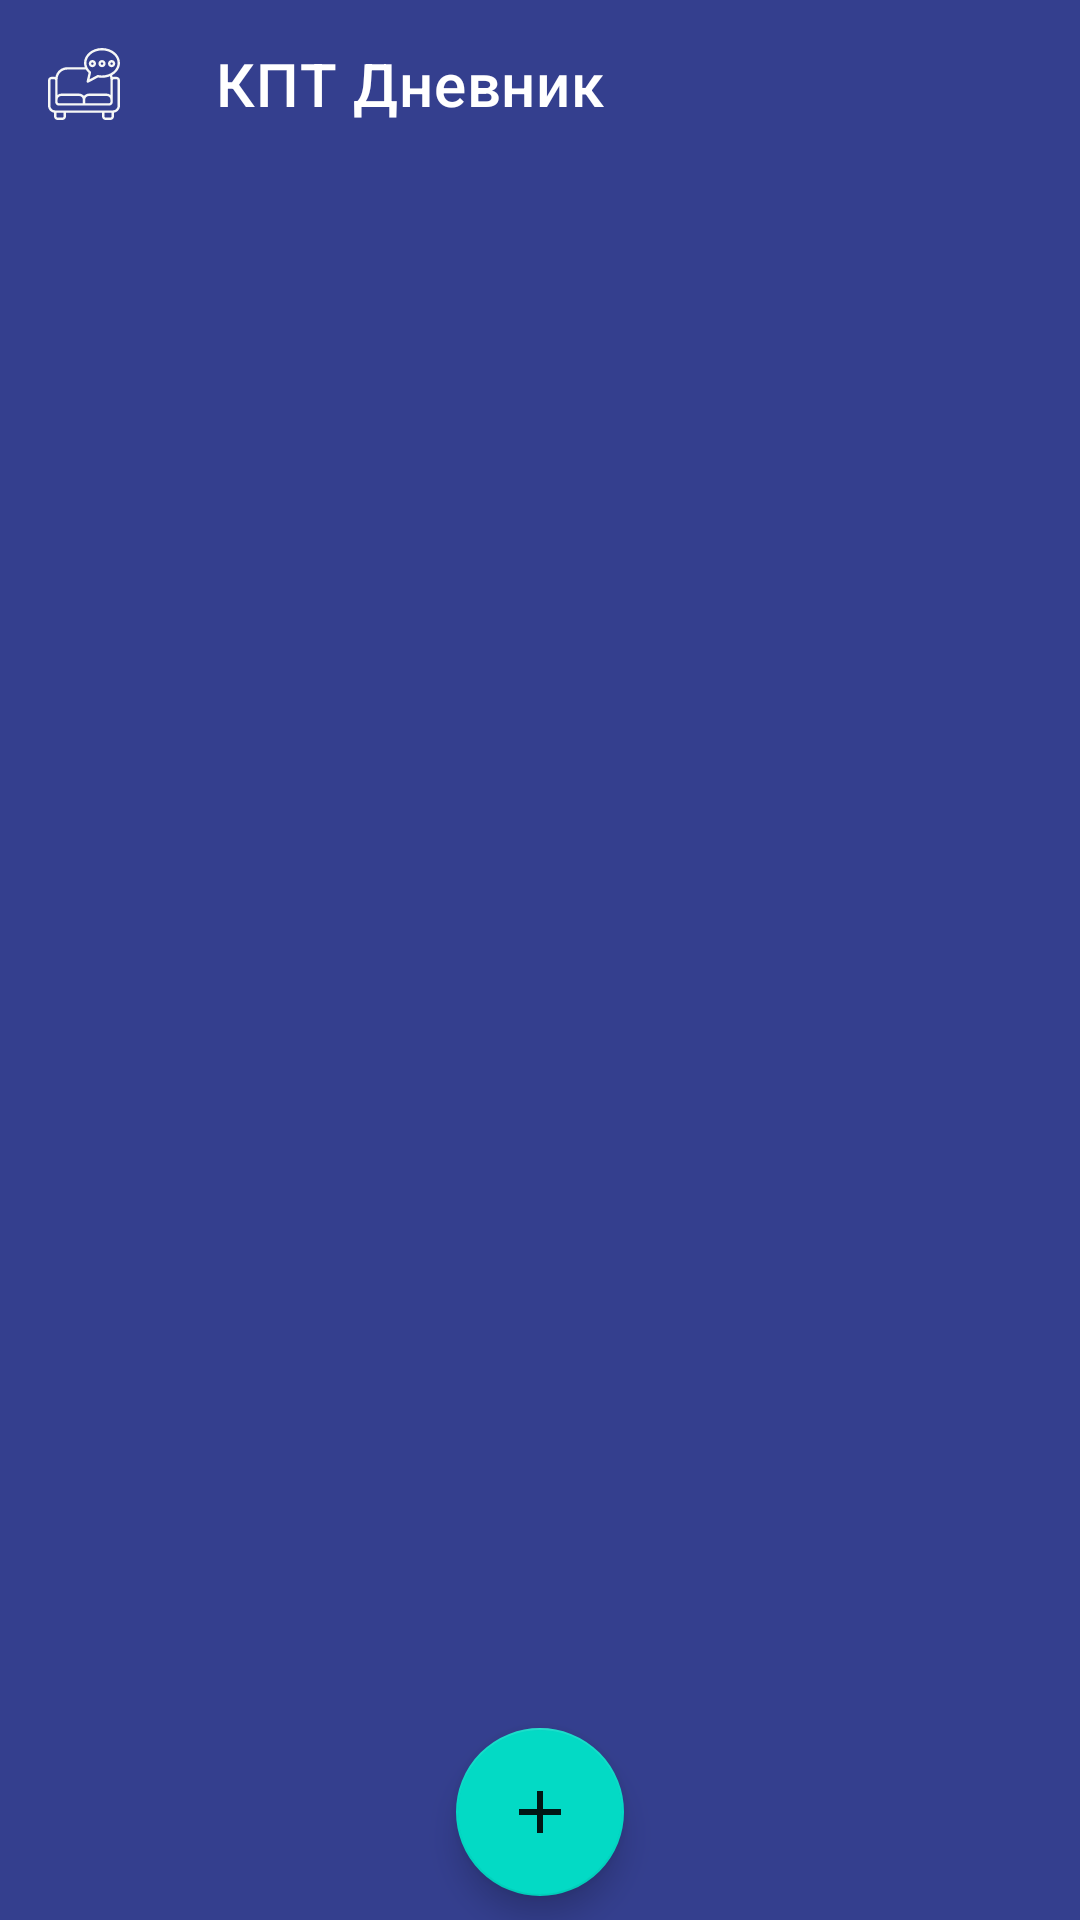

Layout XML and referenced resources for this Android screen:
<!-- AndroidManifest.xml: application theme Theme.Ktp -->
<!-- res/layout/fragment_main.xml -->
<?xml version="1.0" encoding="utf-8"?>
<androidx.coordinatorlayout.widget.CoordinatorLayout
    android:layout_width="match_parent"
    android:layout_height="match_parent"
    xmlns:android="http://schemas.android.com/apk/res/android"
    android:background="@color/text_color_main">

    <LinearLayout android:orientation="vertical"
        android:layout_width="match_parent"
        android:layout_height="match_parent">

        <include layout="@layout/top_app_bar" android:id="@+id/top_app_bar"/>

        <androidx.recyclerview.widget.RecyclerView
            android:id="@+id/recyclerView"
            android:layout_width="match_parent"
            android:layout_weight="1"
            android:layout_height="0dp"/>
    </LinearLayout>

    <com.google.android.material.floatingactionbutton.FloatingActionButton
        android:id="@+id/floating_button"
        android:layout_width="wrap_content"
        android:layout_height="wrap_content"
        android:layout_gravity="center|bottom"
        android:layout_margin="8dp"
        android:src="@drawable/ic_add1"
        android:scaleType="center"
        android:contentDescription="TODO" />

</androidx.coordinatorlayout.widget.CoordinatorLayout>
<!-- res/layout/top_app_bar.xml (included above) -->
<?xml version="1.0" encoding="utf-8"?>
<FrameLayout xmlns:android="http://schemas.android.com/apk/res/android"
    xmlns:app="http://schemas.android.com/apk/res-auto"
    android:layout_width="match_parent"
    android:layout_height="wrap_content">

    <com.google.android.material.appbar.AppBarLayout
        android:id="@+id/appBarLayout"
        android:layout_width="match_parent"
        android:layout_height="wrap_content">

        <com.google.android.material.appbar.MaterialToolbar
            android:background="@color/fill_color_main"
            android:id="@+id/materialToolbar"
            android:layout_width="match_parent"
            android:layout_height="?attr/actionBarSize"
            app:title="КПТ Дневник"
            app:navigationIcon="@drawable/ic_psychology"
            style="@style/Widget.MaterialComponents.Toolbar.Primary"
            />

    </com.google.android.material.appbar.AppBarLayout>

</FrameLayout>
<!-- resources referenced by this layout -->
<resources>
  <color name="fill_color_main">#343F8E</color>
  <color name="text_color_main">#343F8E</color>
  <!-- drawable ic_add1 (drawable) -->
  <vector android:alpha="0.9" android:height="24dp" android:tint="#FAFFFF"
      android:viewportHeight="24" android:viewportWidth="24"
      android:width="24dp" xmlns:android="http://schemas.android.com/apk/res/android">
      <path android:fillColor="@android:color/white" android:pathData="M19,13h-6v6h-2v-6H5v-2h6V5h2v6h6v2z"/>
  </vector>
  <!-- drawable ic_psychology: vector/xml drawable (drawable, 2723 chars, omitted) -->
  <style name="Theme.Ktp" parent="Theme.MaterialComponents.DayNight.NoActionBar">
          
          <item name="colorPrimary">@color/white</item>
          <item name="colorPrimaryVariant">@color/fill_color_main</item>
          <item name="colorOnPrimary">@color/white</item>
          
          <item name="colorSecondary">@color/teal_200</item>
          <item name="colorSecondaryVariant">@color/teal_700</item>
          <item name="colorOnSecondary">@color/black</item>
          
          <item name="android:statusBarColor" tools:targetApi="l">?attr/colorPrimaryVariant</item>
          
          <item name="materialButtonStyle">@style/buttons</item>
      </style>
  <color name="white">#FFFFFFFF</color>
  <color name="teal_200">#FF03DAC5</color>
  <color name="teal_700">#FF018786</color>
  <color name="black">#FF000000</color>
  <style name="buttons" parent="Widget.AppCompat.Button">
          <item name="android:background">@drawable/button</item>
          <item name="android:backgroundTint">@color/fill_color_main</item>
          <item name="android:textColor">@color/white</item>
          <item name="colorOnSecondary">@color/white</item>
      </style>
  <!-- drawable button (drawable) -->
  <?xml version="1.0" encoding="utf-8"?>
  <selector xmlns:android="http://schemas.android.com/apk/res/android">
      <item android:state_pressed="true">
          <shape android:shape="rectangle">
              <solid android:color="@color/fill_color_pressed"/>
              <corners android:radius="10dp"/>
          </shape>
      </item>
      <item>
          <shape android:shape="rectangle">
              <solid android:color="@color/text_color_main"/>
              <corners android:radius="10dp"/>
          </shape>
      </item>
  </selector>
  <color name="fill_color_pressed">#6B343F8E</color>
</resources>
